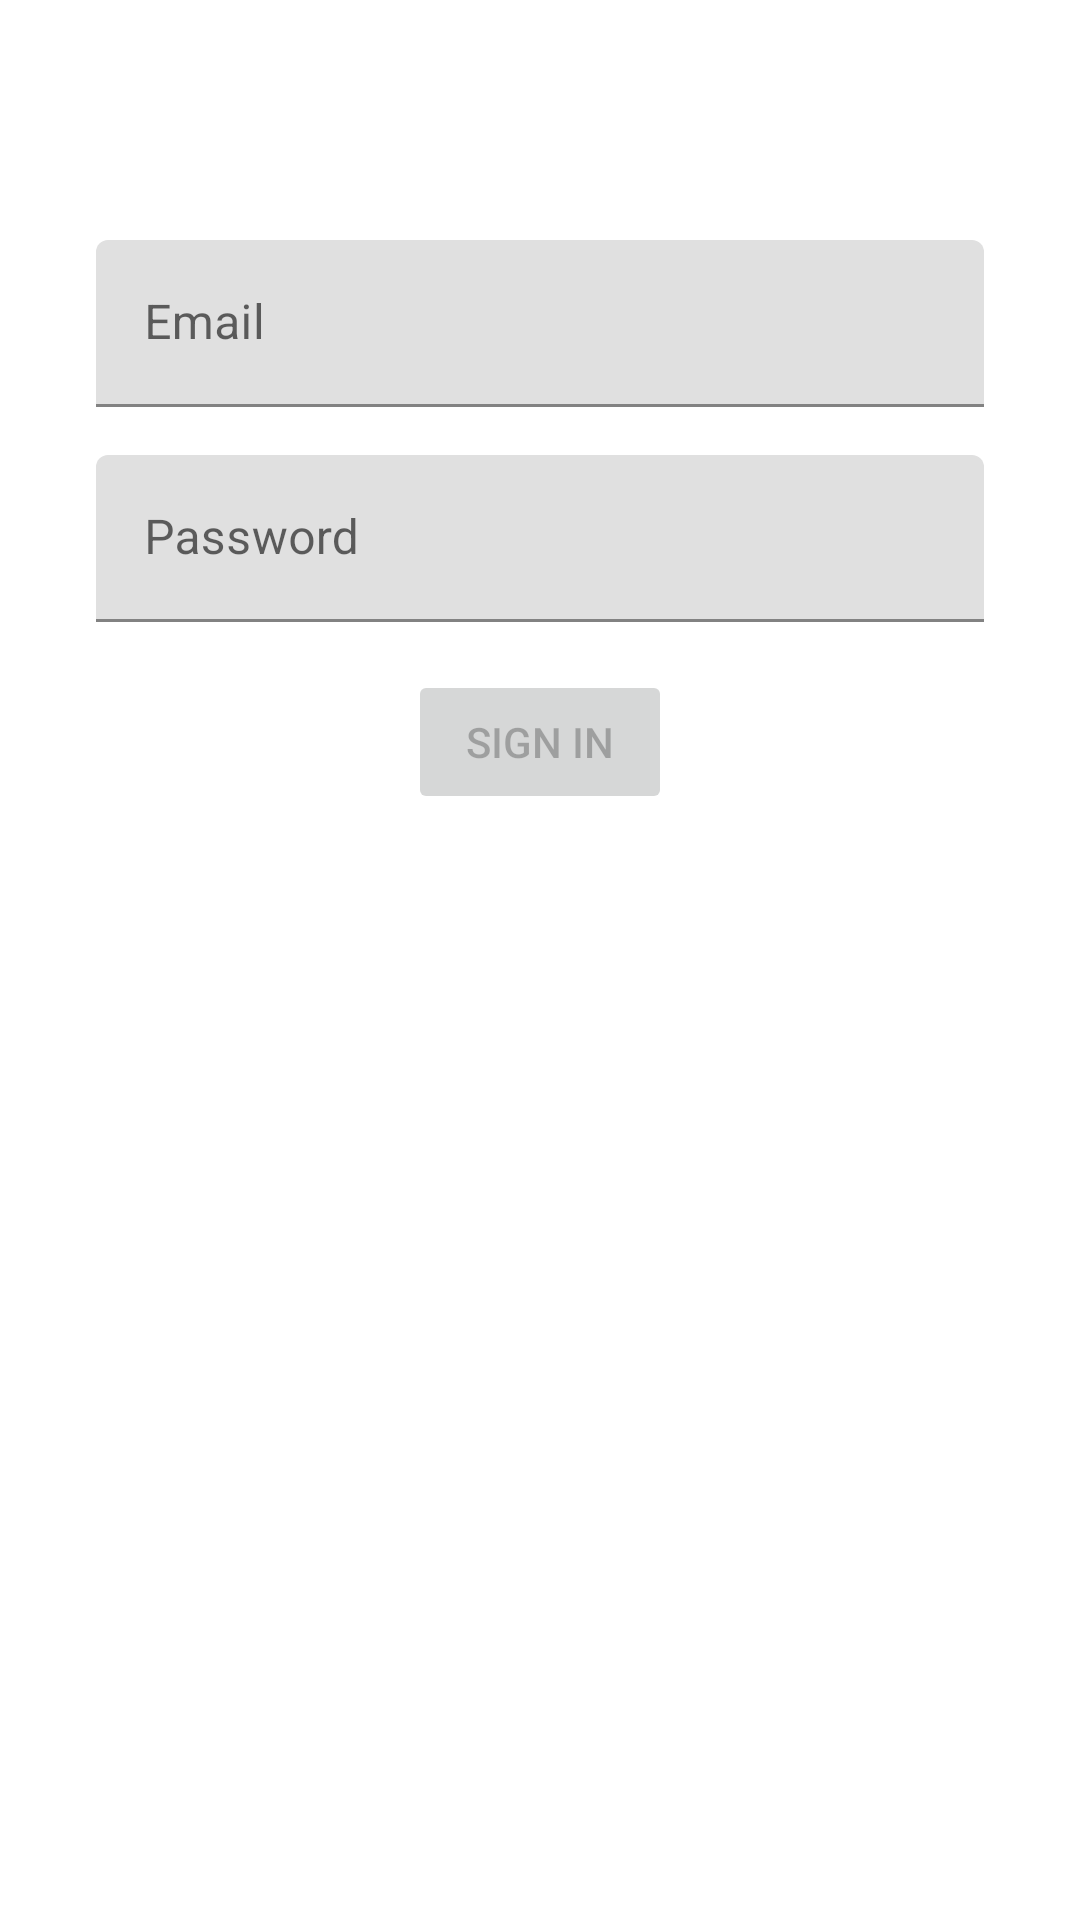

Layout XML and referenced resources for this Android screen:
<!-- AndroidManifest.xml: application theme Theme.MacroPayApp -->
<!-- res/layout/activity_login.xml -->
<?xml version="1.0" encoding="utf-8"?>
<androidx.constraintlayout.widget.ConstraintLayout xmlns:android="http://schemas.android.com/apk/res/android"
    xmlns:app="http://schemas.android.com/apk/res-auto"
    xmlns:tools="http://schemas.android.com/tools"
    android:id="@+id/container"
    android:layout_width="match_parent"
    android:layout_height="match_parent"
    android:paddingLeft="@dimen/activity_horizontal_margin"
    android:paddingTop="@dimen/activity_vertical_margin"
    android:paddingRight="@dimen/activity_horizontal_margin"
    android:paddingBottom="@dimen/activity_vertical_margin"
    tools:context=".ui.activity.LoginActivity">

    <com.google.android.material.textfield.TextInputLayout
        android:id="@+id/textInputLayout_user"
        android:layout_width="match_parent"
        android:layout_height="wrap_content"
        android:layout_marginHorizontal="@dimen/activity_horizontal_margin"
        android:layout_marginTop="64dp"
        android:hint="@string/text_user"
        app:layout_constraintEnd_toEndOf="parent"
        app:layout_constraintStart_toStartOf="parent"
        app:layout_constraintTop_toTopOf="parent">

        <com.google.android.material.textfield.TextInputEditText
            android:id="@+id/textInputEditText_user"
            android:layout_width="match_parent"
            android:layout_height="wrap_content" />

    </com.google.android.material.textfield.TextInputLayout>

    <com.google.android.material.textfield.TextInputLayout
        android:id="@+id/textInputLayout_password"
        android:layout_width="match_parent"
        android:layout_height="wrap_content"
        android:layout_marginHorizontal="@dimen/activity_horizontal_margin"
        android:layout_marginTop="@dimen/activity_vertical_margin"
        android:hint="@string/text_password"
        app:layout_constraintEnd_toEndOf="parent"
        app:layout_constraintStart_toStartOf="parent"
        app:layout_constraintTop_toBottomOf="@+id/textInputLayout_user">

        <com.google.android.material.textfield.TextInputEditText
            android:id="@+id/textInputEditText_password"
            android:layout_width="match_parent"
            android:layout_height="wrap_content"
            android:inputType="textPassword"/>

    </com.google.android.material.textfield.TextInputLayout>

    <Button
        android:id="@+id/login"
        android:layout_width="wrap_content"
        android:layout_height="wrap_content"
        android:layout_gravity="start"
        android:layout_marginTop="@dimen/activity_vertical_margin"
        android:layout_marginBottom="64dp"
        android:text="@string/action_sign_in"
        android:enabled="false"
        app:layout_constraintEnd_toEndOf="parent"
        app:layout_constraintStart_toStartOf="parent"
        app:layout_constraintTop_toBottomOf="@+id/textInputLayout_password"
        />


</androidx.constraintlayout.widget.ConstraintLayout>
<!-- resources referenced by this layout -->
<resources>
  <dimen name="activity_horizontal_margin">16dp</dimen>
  <dimen name="activity_vertical_margin">16dp</dimen>
  <string name="action_sign_in">Sign in</string>
  <string name="text_password">Password</string>
  <string name="text_user">Email</string>
  <style name="Theme.MacroPayApp" parent="Theme.MaterialComponents.DayNight.DarkActionBar">
          
          <item name="colorPrimary">@color/purple_500</item>
          <item name="colorPrimaryVariant">@color/purple_700</item>
          <item name="colorOnPrimary">@color/white</item>
          
          <item name="colorSecondary">@color/teal_200</item>
          <item name="colorSecondaryVariant">@color/teal_700</item>
          <item name="colorOnSecondary">@color/black</item>
          
          <item name="android:statusBarColor">?attr/colorPrimaryVariant</item>
          
      </style>
  <!-- not gathered from this repository: default colours our renderer supplied (Android Studio template values) -->
  <color name="purple_500">#FF6200EE</color>
  <color name="purple_700">#FF3700B3</color>
  <color name="teal_200">#FF03DAC5</color>
  <color name="teal_700">#FF018786</color>
  <color name="black">#FF000000</color>
  <color name="white">#FFFFFFFF</color>
</resources>
